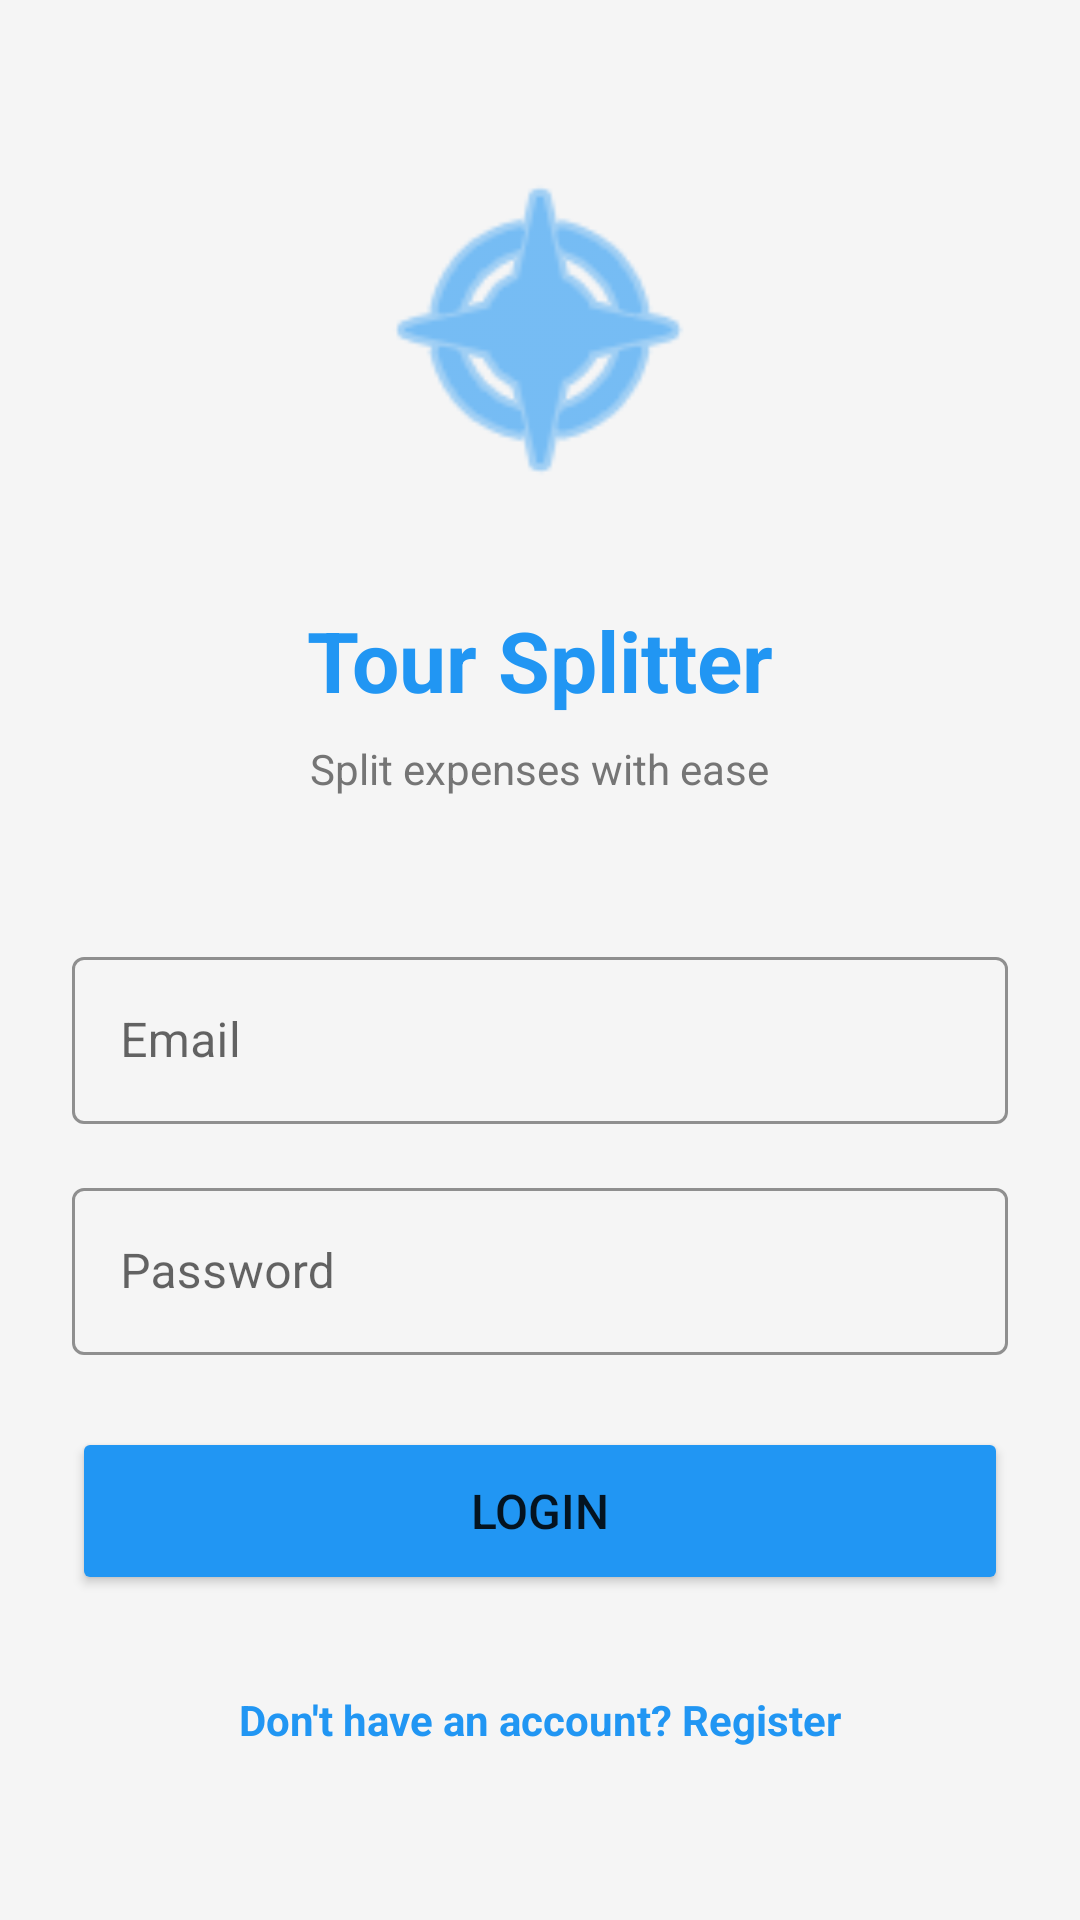

Reconstruct the res/layout file that produces this screen, plus the resources it refers to.
<!-- AndroidManifest.xml: application theme Theme.TourSplitter -->
<!-- res/layout/activity_login.xml -->
<LinearLayout xmlns:android="http://schemas.android.com/apk/res/android"
    xmlns:app="http://schemas.android.com/apk/res-auto"
    android:layout_width="match_parent"
    android:layout_height="match_parent"
    android:orientation="vertical"
    android:padding="24dp"
    android:gravity="center"
    android:background="#F5F5F5">

    <ImageView
        android:layout_width="120dp"
        android:layout_height="120dp"
        android:src="@android:drawable/ic_menu_compass"
        android:layout_marginBottom="32dp"
        app:tint="#2196F3" />

    <TextView
        android:layout_width="wrap_content"
        android:layout_height="wrap_content"
        android:text="Tour Splitter"
        android:textSize="28sp"
        android:textStyle="bold"
        android:textColor="#2196F3"
        android:layout_marginBottom="8dp"/>

    <TextView
        android:layout_width="wrap_content"
        android:layout_height="wrap_content"
        android:text="Split expenses with ease"
        android:textSize="14sp"
        android:textColor="#757575"
        android:layout_marginBottom="48dp"/>

    <com.google.android.material.textfield.TextInputLayout
        android:layout_width="match_parent"
        android:layout_height="wrap_content"
        android:layout_marginBottom="16dp"
        app:hintTextColor="#757575"
        app:boxStrokeColor="#2196F3"
        style="@style/Widget.MaterialComponents.TextInputLayout.OutlinedBox">

        <com.google.android.material.textfield.TextInputEditText
            android:id="@+id/etEmail"
            android:layout_width="match_parent"
            android:layout_height="wrap_content"
            android:hint="Email"
            android:inputType="textEmailAddress"
            android:textColor="#000000"
            android:textColorHint="#9E9E9E"/>
    </com.google.android.material.textfield.TextInputLayout>

    <com.google.android.material.textfield.TextInputLayout
        android:layout_width="match_parent"
        android:layout_height="wrap_content"
        android:layout_marginBottom="24dp"
        app:hintTextColor="#757575"
        app:boxStrokeColor="#2196F3"
        style="@style/Widget.MaterialComponents.TextInputLayout.OutlinedBox">

        <com.google.android.material.textfield.TextInputEditText
            android:id="@+id/etPassword"
            android:layout_width="match_parent"
            android:layout_height="wrap_content"
            android:hint="Password"
            android:inputType="textPassword"
            android:textColor="#000000"
            android:textColorHint="#9E9E9E"/>
    </com.google.android.material.textfield.TextInputLayout>

    <Button
        android:id="@+id/btnLogin"
        android:layout_width="match_parent"
        android:layout_height="56dp"
        android:text="Login"
        android:textSize="16sp"
        android:backgroundTint="#2196F3"/>

    <ProgressBar
        android:id="@+id/progressBar"
        android:layout_width="wrap_content"
        android:layout_height="wrap_content"
        android:layout_marginTop="16dp"
        android:visibility="gone"/>

    <TextView
        android:id="@+id/tvRegister"
        android:layout_width="wrap_content"
        android:layout_height="wrap_content"
        android:text="Don't have an account? Register"
        android:textColor="#2196F3"
        android:layout_marginTop="24dp"
        android:padding="8dp"
        android:textStyle="bold"/>

</LinearLayout>
<!-- resources referenced by this layout -->
<resources>
  <style name="Theme.TourSplitter" parent="Theme.MaterialComponents.DayNight.DarkActionBar">
          <item name="colorPrimary">@color/primary</item>
          <item name="colorPrimaryVariant">@color/primary_dark</item>
          <item name="colorOnPrimary">@color/white</item>
          <item name="colorSecondary">@color/accent</item>
          <item name="colorSecondaryVariant">@color/accent</item>
          <item name="colorOnSecondary">@color/black</item>
          <item name="android:statusBarColor" tools:targetApi="l">?attr/colorPrimaryVariant</item>
      </style>
  <!-- not gathered from this repository: default colours our renderer supplied (Android Studio template values) -->
  <color name="black">#FF000000</color>
  <color name="white">#FFFFFFFF</color>
</resources>
